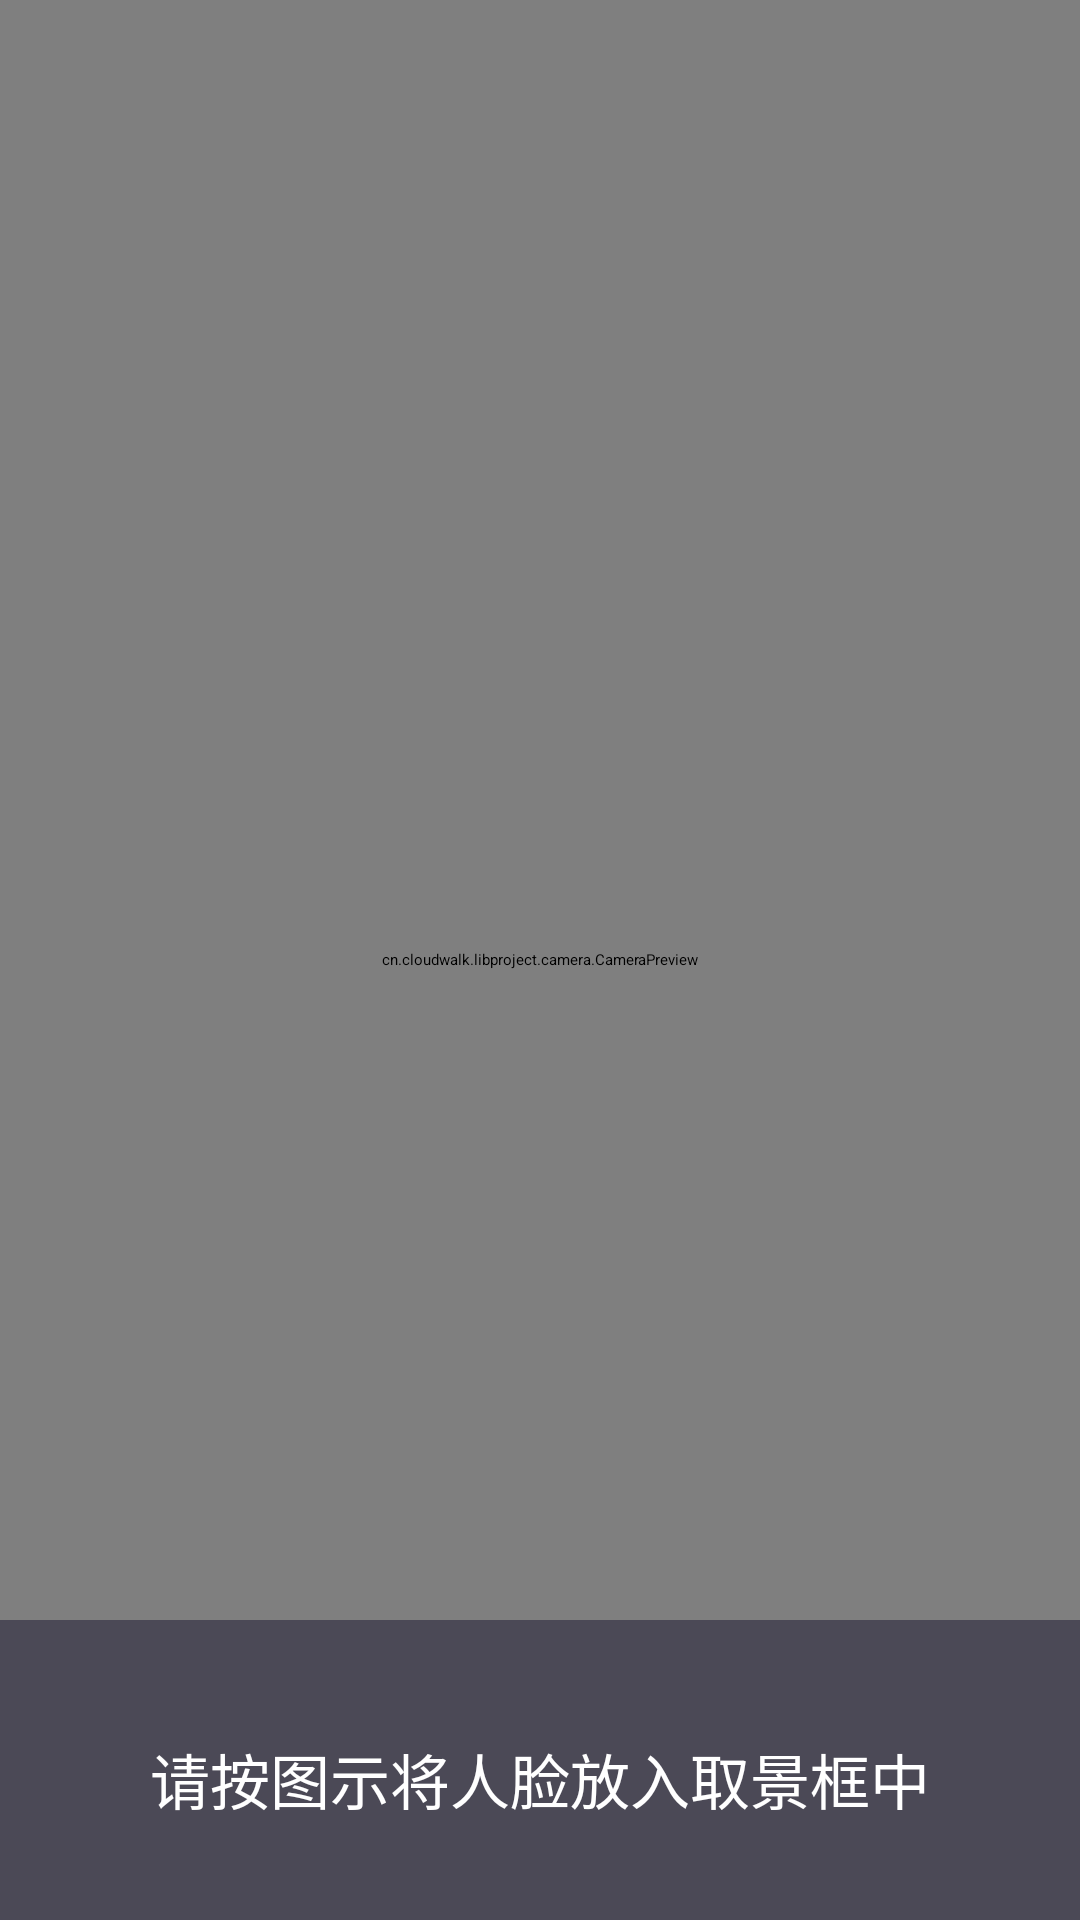

Layout XML and referenced resources for this Android screen:
<!-- AndroidManifest.xml: application theme AppTheme -->
<!-- res/layout/cloudwalk_activity_bestface.xml -->
<RelativeLayout xmlns:android="http://schemas.android.com/apk/res/android"
    xmlns:tools="http://schemas.android.com/tools"
    android:layout_width="match_parent"
    android:layout_height="match_parent"
    android:orientation="vertical" >

    <cn.cloudwalk.libproject.camera.CameraPreview
        android:id="@+id/preview"
        android:layout_width="match_parent"
        android:layout_height="match_parent" />

    <ImageView
        android:id="@+id/copyright_iv"
        android:layout_width="67.5dp"
        android:layout_height="18.5dp"
        android:layout_gravity="left"
        android:layout_marginLeft="12dp"
        android:layout_marginTop="10dp" />

    <FrameLayout
        android:id="@+id/top_fl"
        android:layout_width="match_parent"
        android:layout_height="wrap_content"
        android:background="@drawable/cloudwalk_face_main_camera_mask" >
    </FrameLayout>



    <LinearLayout
        android:id="@+id/bottom_rl"
        android:layout_width="fill_parent"
        android:layout_height="100dp"
        android:layout_alignParentBottom="true"
        android:background="@color/step_bg"
        android:gravity="center"
        android:orientation="vertical"
        >




        <ImageView
            android:id="@+id/cloudwalk_step1_start_img"
            android:layout_width="wrap_content"
            android:layout_height="wrap_content"
            android:src="@drawable/live_start"
 />

        <TextView
            android:layout_width="wrap_content"
            android:layout_height="wrap_content"

            android:layout_marginTop="6dp"
            android:gravity="center"
            android:lines="1"
            android:text="请按图示将人脸放入取景框中"
            android:textColor="@android:color/white"
            android:textSize="20sp" />

    </LinearLayout>

</RelativeLayout>
<!-- resources referenced by this layout -->
<resources>
  <color name="step_bg">#4b4956</color>
  <style name="AppTheme" parent="AppBaseTheme">
          
      </style>
  <style name="AppBaseTheme">
          
      </style>
</resources>
